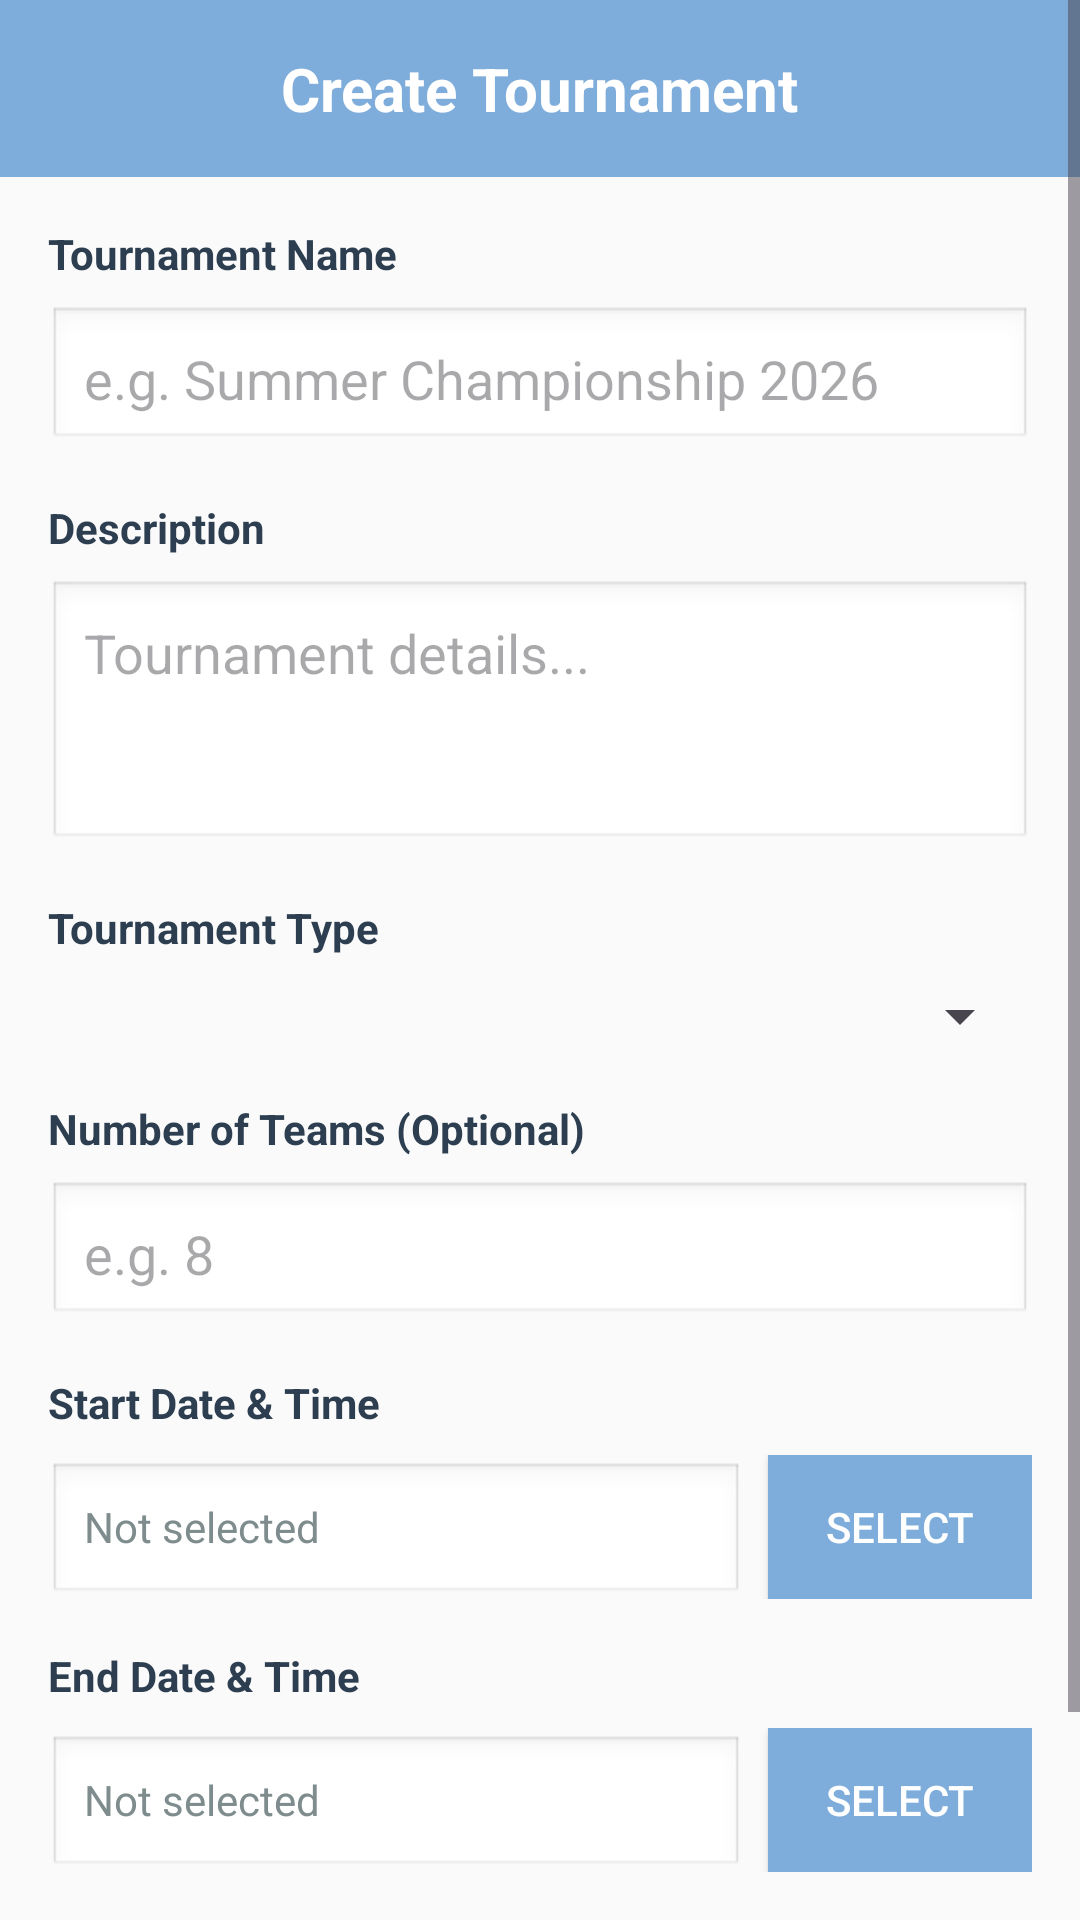

Here is an Android app screen rendered from its layout file. Give the layout XML and the strings, colors and styles it references.
<!-- AndroidManifest.xml: application theme Theme.Material3.Light -->
<!-- res/layout/activity_create_tournament.xml -->
<?xml version="1.0" encoding="utf-8"?>
<ScrollView xmlns:android="http://schemas.android.com/apk/res/android"
    xmlns:app="http://schemas.android.com/apk/res-auto"
    android:layout_width="match_parent"
    android:layout_height="match_parent"
    android:background="#FAFAFA">

    <LinearLayout
        android:layout_width="match_parent"
        android:layout_height="wrap_content"
        android:orientation="vertical">

        
        <RelativeLayout
            android:layout_width="match_parent"
            android:layout_height="wrap_content"
            android:background="#7EADDB"
            android:padding="16dp">

            <TextView
                android:layout_width="wrap_content"
                android:layout_height="wrap_content"
                android:layout_centerInParent="true"
                android:text="Create Tournament"
                android:textSize="20sp"
                android:textStyle="bold"
                android:textColor="#FFFFFF" />
        </RelativeLayout>

        
        <LinearLayout
            android:id="@+id/tournamentFormContainer"
            android:layout_width="match_parent"
            android:layout_height="wrap_content"
            android:orientation="vertical"
            android:padding="16dp">

            
            <TextView
                android:layout_width="wrap_content"
                android:layout_height="wrap_content"
                android:text="Tournament Name"
                android:textSize="14sp"
                android:textStyle="bold"
                android:textColor="#2C3E50" />

            <EditText
                android:id="@+id/edtTournamentName"
                android:layout_width="match_parent"
                android:layout_height="wrap_content"
                android:hint="e.g. Summer Championship 2026"
                android:padding="12dp"
                android:layout_marginTop="8dp"
                android:layout_marginBottom="16dp"
                android:background="@android:drawable/edit_text" />

            
            <TextView
                android:layout_width="wrap_content"
                android:layout_height="wrap_content"
                android:text="Description"
                android:textSize="14sp"
                android:textStyle="bold"
                android:textColor="#2C3E50" />

            <EditText
                android:id="@+id/edtDescription"
                android:layout_width="match_parent"
                android:layout_height="wrap_content"
                android:hint="Tournament details..."
                android:padding="12dp"
                android:minLines="3"
                android:gravity="top"
                android:layout_marginTop="8dp"
                android:layout_marginBottom="16dp"
                android:background="@android:drawable/edit_text" />

            
            <TextView
                android:layout_width="wrap_content"
                android:layout_height="wrap_content"
                android:text="Tournament Type"
                android:textSize="14sp"
                android:textStyle="bold"
                android:textColor="#2C3E50" />

            <Spinner
                android:id="@+id/spinnerTournamentType"
                android:layout_width="match_parent"
                android:layout_height="wrap_content"
                android:layout_marginTop="8dp"
                android:layout_marginBottom="16dp"
                android:padding="12dp" />

            
            <TextView
                android:layout_width="wrap_content"
                android:layout_height="wrap_content"
                android:text="Number of Teams (Optional)"
                android:textSize="14sp"
                android:textStyle="bold"
                android:textColor="#2C3E50" />

            <EditText
                android:id="@+id/edtNumTeams"
                android:layout_width="match_parent"
                android:layout_height="wrap_content"
                android:hint="e.g. 8"
                android:inputType="number"
                android:padding="12dp"
                android:layout_marginTop="8dp"
                android:layout_marginBottom="16dp"
                android:background="@android:drawable/edit_text" />

            
            <TextView
                android:layout_width="wrap_content"
                android:layout_height="wrap_content"
                android:text="Start Date &amp; Time"
                android:textSize="14sp"
                android:textStyle="bold"
                android:textColor="#2C3E50" />

            <LinearLayout
                android:layout_width="match_parent"
                android:layout_height="wrap_content"
                android:orientation="horizontal"
                android:layout_marginTop="8dp"
                android:layout_marginBottom="16dp">

                <TextView
                    android:id="@+id/txtStartDate"
                    android:layout_width="0dp"
                    android:layout_height="wrap_content"
                    android:layout_weight="1"
                    android:text="Not selected"
                    android:padding="12dp"
                    android:textColor="#7F8C8D"
                    android:background="@android:drawable/edit_text" />

                <Button
                    android:id="@+id/btnSelectStartDate"
                    android:layout_width="wrap_content"
                    android:layout_height="wrap_content"
                    android:layout_marginStart="8dp"
                    android:text="Select"
                    android:background="#7EADDB"
                    android:textColor="#FFFFFF" />
            </LinearLayout>

            
            <TextView
                android:layout_width="wrap_content"
                android:layout_height="wrap_content"
                android:text="End Date &amp; Time"
                android:textSize="14sp"
                android:textStyle="bold"
                android:textColor="#2C3E50" />

            <LinearLayout
                android:layout_width="match_parent"
                android:layout_height="wrap_content"
                android:orientation="horizontal"
                android:layout_marginTop="8dp"
                android:layout_marginBottom="24dp">

                <TextView
                    android:id="@+id/txtEndDate"
                    android:layout_width="0dp"
                    android:layout_height="wrap_content"
                    android:layout_weight="1"
                    android:text="Not selected"
                    android:padding="12dp"
                    android:textColor="#7F8C8D"
                    android:background="@android:drawable/edit_text" />

                <Button
                    android:id="@+id/btnSelectEndDate"
                    android:layout_width="wrap_content"
                    android:layout_height="wrap_content"
                    android:layout_marginStart="8dp"
                    android:text="Select"
                    android:background="#7EADDB"
                    android:textColor="#FFFFFF" />
            </LinearLayout>

            
            <ProgressBar
                android:id="@+id/progressBar"
                android:layout_width="wrap_content"
                android:layout_height="wrap_content"
                android:layout_gravity="center"
                android:visibility="gone" />

            
            <Button
                android:id="@+id/btnCreateTournament"
                android:layout_width="match_parent"
                android:layout_height="wrap_content"
                android:text="Create Tournament"
                android:textSize="16sp"
                android:textStyle="bold"
                android:background="#22C55E"
                android:textColor="#FFFFFF"
                android:padding="16dp" />
        </LinearLayout>

        
        <LinearLayout
            android:id="@+id/gamesContainer"
            android:layout_width="match_parent"
            android:layout_height="wrap_content"
            android:orientation="vertical"
            android:padding="16dp"
            android:visibility="gone">

            <TextView
                android:layout_width="wrap_content"
                android:layout_height="wrap_content"
                android:text="Add Games to Tournament"
                android:textSize="18sp"
                android:textStyle="bold"
                android:textColor="#2C3E50"
                android:layout_marginBottom="16dp" />

            <TextView
                android:id="@+id/txtGamesAdded"
                android:layout_width="wrap_content"
                android:layout_height="wrap_content"
                android:text="Games Added: 0"
                android:textSize="16sp"
                android:textColor="#7F8C8D"
                android:layout_marginBottom="16dp" />

            <Button
                android:id="@+id/btnAddGame"
                android:layout_width="match_parent"
                android:layout_height="wrap_content"
                android:text="➕ Add Game"
                android:textSize="16sp"
                android:background="#7EADDB"
                android:textColor="#FFFFFF"
                android:padding="14dp"
                android:layout_marginBottom="12dp" />

            <Button
                android:id="@+id/btnViewGames"
                android:layout_width="match_parent"
                android:layout_height="wrap_content"
                android:text="📋 View All Games"
                android:textSize="14sp"
                android:background="#E5E7EB"
                android:textColor="#2C3E50"
                android:padding="14dp"
                android:layout_marginBottom="12dp" />

            <Button
                android:id="@+id/btnFinish"
                android:layout_width="match_parent"
                android:layout_height="wrap_content"
                android:text="✓ Finish Tournament Setup"
                android:textSize="16sp"
                android:textStyle="bold"
                android:background="#22C55E"
                android:textColor="#FFFFFF"
                android:padding="16dp" />
        </LinearLayout>
    </LinearLayout>
</ScrollView>
<!-- resources referenced by this layout -->
<resources>

</resources>
